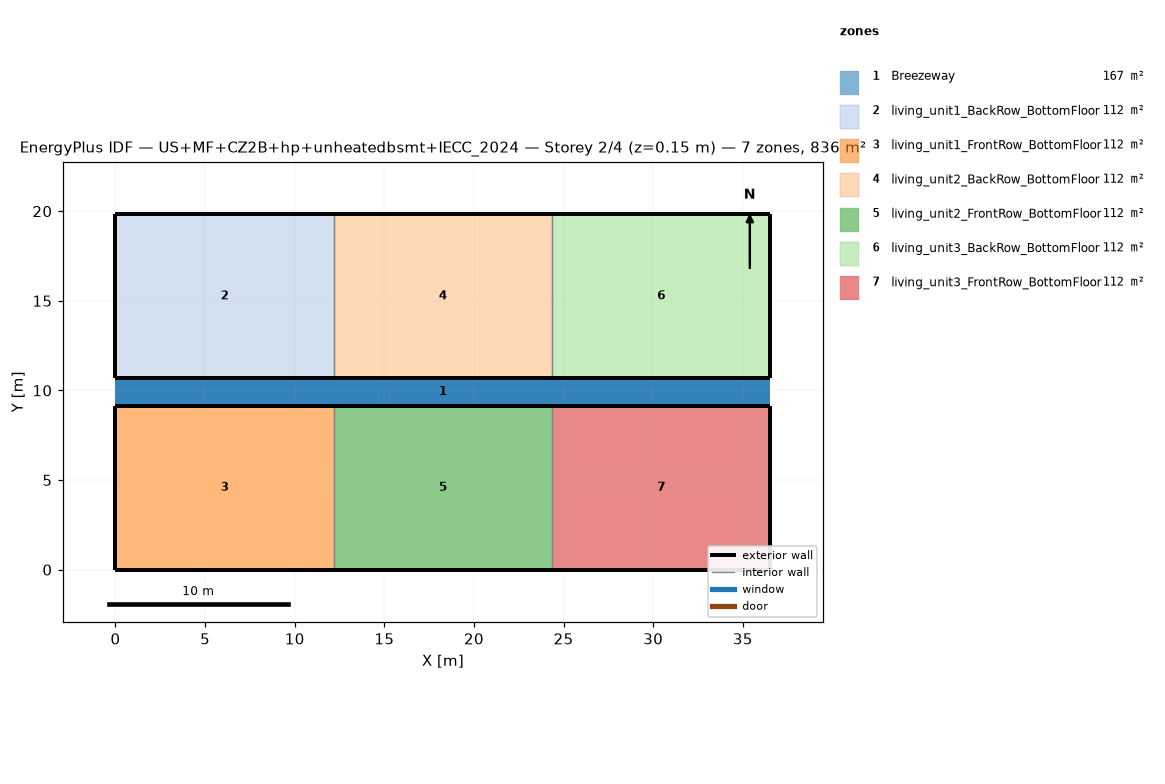
=== STOREY PLAN SPEC (per zone: floor XY polygon, exterior-wall plan segments, windows/doors) ===
zone 1: Breezeway  (167.0 m²)
  floor: (36.54, 9.16) (0.00, 9.16) (0.00, 10.68) (36.54, 10.68)
  floor: (36.54, 9.16) (0.00, 9.16) (0.00, 10.68) (36.54, 10.68)
  floor: (36.54, 9.16) (0.00, 9.16) (0.00, 10.68) (36.54, 10.68)
zone 2: living_unit1_BackRow_BottomFloor  (111.5 m²)
  floor: (12.18, 10.68) (0.00, 10.68) (0.00, 19.84) (12.18, 19.84)
  exterior wall: (0.00, 10.68) – (12.18, 10.68)  [12.2 m]
  exterior wall: (12.18, 19.84) – (0.00, 19.84)  [12.2 m]
  exterior wall: (0.00, 19.84) – (0.00, 10.68)  [9.2 m]
  interior walls: 1
zone 3: living_unit1_FrontRow_BottomFloor  (111.5 m²)
  floor: (12.18, 0.00) (0.00, 0.00) (0.00, 9.16) (12.18, 9.16)
  exterior wall: (0.00, 0.00) – (12.18, 0.00)  [12.2 m]
  exterior wall: (12.18, 9.16) – (0.00, 9.16)  [12.2 m]
  exterior wall: (0.00, 9.16) – (0.00, 0.00)  [9.2 m]
  interior walls: 1
zone 4: living_unit2_BackRow_BottomFloor  (111.5 m²)
  floor: (24.36, 10.68) (12.18, 10.68) (12.18, 19.84) (24.36, 19.84)
  exterior wall: (12.18, 10.68) – (24.36, 10.68)  [12.2 m]
  exterior wall: (24.36, 19.84) – (12.18, 19.84)  [12.2 m]
  interior walls: 2
zone 5: living_unit2_FrontRow_BottomFloor  (111.5 m²)
  floor: (24.36, 0.00) (12.18, 0.00) (12.18, 9.16) (24.36, 9.16)
  exterior wall: (12.18, 0.00) – (24.36, 0.00)  [12.2 m]
  exterior wall: (24.36, 9.16) – (12.18, 9.16)  [12.2 m]
  interior walls: 2
zone 6: living_unit3_BackRow_BottomFloor  (111.5 m²)
  floor: (36.54, 10.68) (24.36, 10.68) (24.36, 19.84) (36.54, 19.84)
  exterior wall: (24.36, 10.68) – (36.54, 10.68)  [12.2 m]
  exterior wall: (36.54, 10.68) – (36.54, 19.84)  [9.2 m]
  exterior wall: (36.54, 19.84) – (24.36, 19.84)  [12.2 m]
  interior walls: 1
zone 7: living_unit3_FrontRow_BottomFloor  (111.5 m²)
  floor: (36.54, 0.00) (24.36, 0.00) (24.36, 9.16) (36.54, 9.16)
  exterior wall: (24.36, 0.00) – (36.54, 0.00)  [12.2 m]
  exterior wall: (36.54, 0.00) – (36.54, 9.16)  [9.2 m]
  exterior wall: (36.54, 9.16) – (24.36, 9.16)  [12.2 m]
  interior walls: 1

=== DERIVED (storey summary) ===
Building: US+MF+CZ2B+hp+unheatedbsmt+IECC_2024
Storey: 2 of 4  (floor level z = 0.15 m)
Storey gross floor area: 836.2 m²
Zones on this storey: 7
  - Breezeway: floor 167.0 m²
  - living_unit1_BackRow_BottomFloor: floor 111.5 m²; exterior wall 33.5 m (86.9 m²); WWR 0.0%
  - living_unit1_FrontRow_BottomFloor: floor 111.5 m²; exterior wall 33.5 m (86.9 m²); WWR 0.0%
  - living_unit2_BackRow_BottomFloor: floor 111.5 m²; exterior wall 24.4 m (63.1 m²); WWR 0.0%
  - living_unit2_FrontRow_BottomFloor: floor 111.5 m²; exterior wall 24.4 m (63.1 m²); WWR 0.0%
  - living_unit3_BackRow_BottomFloor: floor 111.5 m²; exterior wall 33.5 m (86.9 m²); WWR 0.0%
  - living_unit3_FrontRow_BottomFloor: floor 111.5 m²; exterior wall 33.5 m (86.9 m²); WWR 0.0%
Zone adjacency (shared interzone walls):
  - living_unit1_BackRow_BottomFloor ↔ living_unit2_BackRow_BottomFloor
  - living_unit1_FrontRow_BottomFloor ↔ living_unit2_FrontRow_BottomFloor
  - living_unit2_BackRow_BottomFloor ↔ living_unit3_BackRow_BottomFloor
  - living_unit2_FrontRow_BottomFloor ↔ living_unit3_FrontRow_BottomFloor